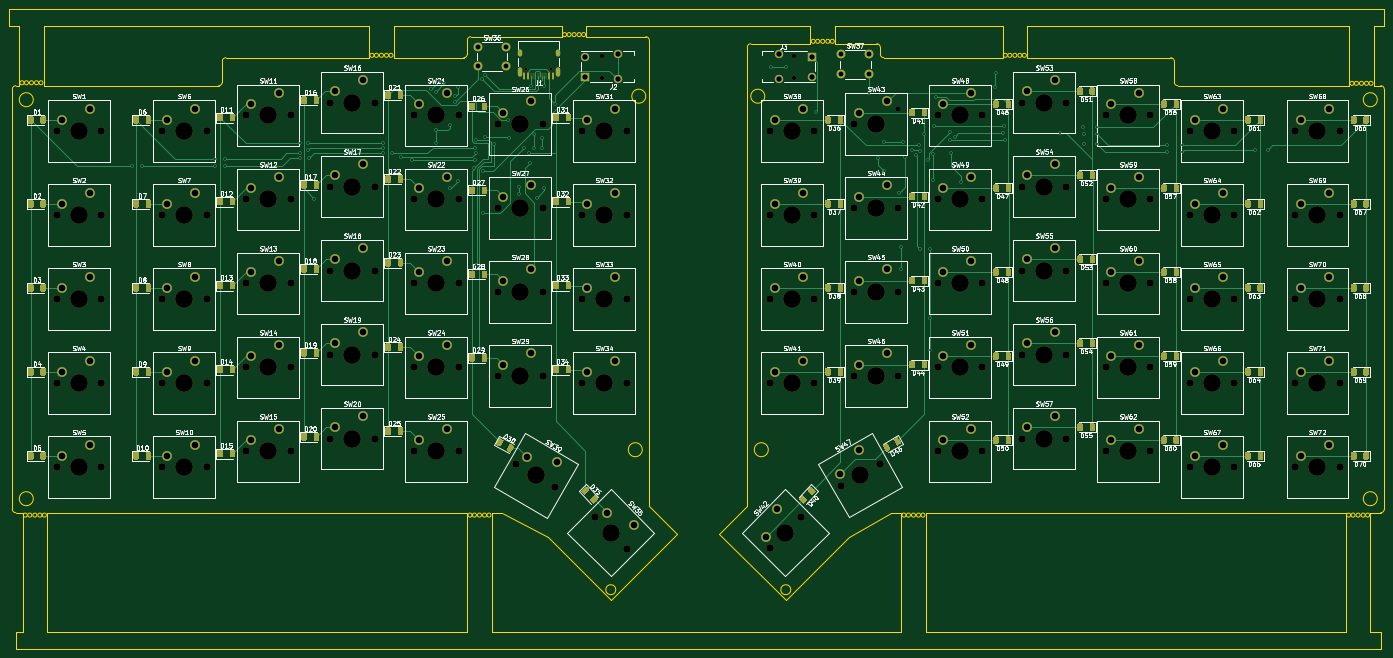
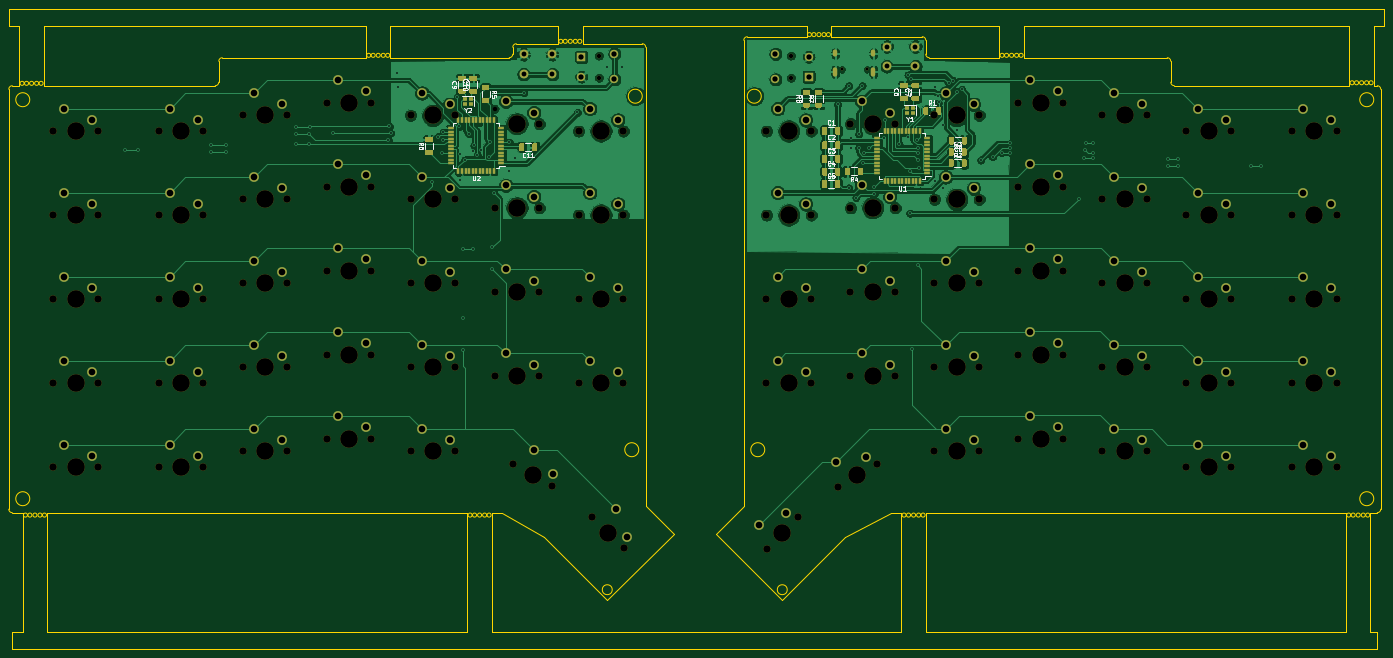
Circuit board: 11 layer files. Board 311.9 x 145.3 mm.
- bottom_copper: T1-B_Cu.gbr (282202 bytes)
- bottom_mask: T1-B_Mask.gbr (28202 bytes)
- paste: T1-B_Paste.gbr (16065 bytes)
- bottom_silk: T1-B_SilkS.gbr (19529 bytes)
- outline: T1-Edge_Cuts.gbr (11048 bytes)
- top_copper: T1-F_Cu.gbr (100374 bytes)
- top_mask: T1-F_Mask.gbr (61901 bytes)
- paste: T1-F_Paste.gbr (49781 bytes)
- top_silk: T1-F_SilkS.gbr (191133 bytes)
- drill: T1-NPTH.drl (3808 bytes)
- drill: T1-PTH.drl (4490 bytes)

=== bottom_copper: T1-B_Cu.gbr (282202 bytes, source omitted) ===
=== bottom_mask: T1-B_Mask.gbr (28202 bytes, source omitted) ===
=== paste: T1-B_Paste.gbr (16065 bytes, source omitted) ===
=== bottom_silk: T1-B_SilkS.gbr (19529 bytes, source omitted) ===
=== outline: T1-Edge_Cuts.gbr (11048 bytes, source omitted) ===
=== top_copper: T1-F_Cu.gbr (100374 bytes, source omitted) ===
=== top_mask: T1-F_Mask.gbr (61901 bytes, source omitted) ===
=== paste: T1-F_Paste.gbr (49781 bytes, source omitted) ===
=== top_silk: T1-F_SilkS.gbr (191133 bytes, source omitted) ===
=== drill: T1-NPTH.drl ===
M48
; DRILL file {KiCad (5.1.10)-1} date 08/08/21 19:28:59
; FORMAT={-:-/ absolute / inch / decimal}
; #@! TF.CreationDate,2021-08-08T19:28:59+02:00
; #@! TF.GenerationSoftware,Kicad,Pcbnew,(5.1.10)-1
; #@! TF.FileFunction,NonPlated,1,2,NPTH
FMAT,2
INCH
T1C0.0256
T2C0.0394
T3C0.0669
T4C0.1575
%
G90
G05
T1
X3.93Y-2.0111
X4.1575Y-2.0111
T2
X4.6103Y-1.8878
X4.6103Y-2.0847
X6.3247Y-1.8878
X6.3247Y-2.0847
X7.2562Y-2.3622
T3
X-0.2612Y-2.5612
X-0.2612Y-3.3112
X-0.2612Y-4.0613
X-0.2612Y-4.8113
X-0.2612Y-5.5613
X0.1387Y-2.5612
X0.1387Y-3.3112
X0.1387Y-4.0613
X0.1387Y-4.8113
X0.1387Y-5.5613
X0.6787Y-2.5612
X0.6787Y-3.3112
X0.6787Y-4.0613
X0.6787Y-4.8113
X0.6787Y-5.5613
X1.0787Y-2.5612
X1.0787Y-3.3112
X1.0787Y-4.0613
X1.0787Y-4.8113
X1.0787Y-5.5613
X1.4287Y-2.4213
X1.4287Y-3.1713
X1.4287Y-3.9213
X1.4287Y-4.6712
X1.4287Y-5.4212
X1.8287Y-2.4213
X1.8287Y-3.1713
X1.8287Y-3.9213
X1.8287Y-4.6712
X1.8287Y-5.4212
X2.1787Y-2.3062
X2.1787Y-3.0562
X2.1787Y-3.8062
X2.1787Y-4.5562
X2.1787Y-5.3062
X2.5787Y-2.3062
X2.5787Y-3.0562
X2.5787Y-3.8062
X2.5787Y-4.5562
X2.5787Y-5.3062
X2.9287Y-2.4213
X2.9287Y-3.1713
X2.9287Y-3.9213
X2.9287Y-4.6712
X2.9287Y-5.4212
X3.3287Y-2.4213
X3.3287Y-3.1713
X3.3287Y-3.9213
X3.3287Y-4.6712
X3.3287Y-5.4212
X3.6787Y-2.4962
X3.6787Y-3.2462
X3.6787Y-3.9962
X3.6787Y-4.7462
X3.8455Y-5.5362
X4.0788Y-2.4962
X4.0788Y-3.2462
X4.0788Y-3.9962
X4.0788Y-4.7462
X4.192Y-5.7363
X4.4287Y-2.5612
X4.4287Y-3.3112
X4.4287Y-4.0613
X4.4287Y-4.8113
X4.5452Y-6.0055
X4.828Y-6.2884
X4.8288Y-2.5612
X4.8288Y-3.3112
X4.8288Y-4.0613
X4.8288Y-4.8113
X6.1048Y-6.2877
X6.1063Y-2.5612
X6.1063Y-3.3112
X6.1063Y-4.0613
X6.1063Y-4.8113
X6.3877Y-6.0048
X6.5062Y-2.5612
X6.5062Y-3.3112
X6.5062Y-4.0613
X6.5062Y-4.8113
X6.743Y-5.7345
X6.8563Y-2.4962
X6.8563Y-3.2462
X6.8563Y-3.9962
X6.8563Y-4.7462
X7.0895Y-5.5345
X7.2562Y-3.2462
X7.2562Y-3.9962
X7.2562Y-4.7462
X7.6063Y-2.4213
X7.6063Y-3.1713
X7.6063Y-3.9213
X7.6063Y-4.6712
X7.6063Y-5.4212
X8.0062Y-2.4213
X8.0062Y-3.1713
X8.0062Y-3.9213
X8.0062Y-4.6712
X8.0062Y-5.4212
X8.3562Y-2.3062
X8.3562Y-3.0562
X8.3562Y-3.8062
X8.3562Y-4.5562
X8.3562Y-5.3062
X8.7562Y-2.3062
X8.7562Y-3.0562
X8.7562Y-3.8062
X8.7562Y-4.5562
X8.7562Y-5.3062
X9.1062Y-2.4213
X9.1062Y-3.1713
X9.1062Y-3.9213
X9.1062Y-4.6712
X9.1062Y-5.4212
X9.5062Y-2.4213
X9.5062Y-3.1713
X9.5062Y-3.9213
X9.5062Y-4.6712
X9.5062Y-5.4212
X9.8562Y-2.5612
X9.8562Y-3.3112
X9.8562Y-4.0613
X9.8562Y-4.8113
X9.8562Y-5.5613
X10.2562Y-2.5612
X10.2562Y-3.3112
X10.2562Y-4.0613
X10.2562Y-4.8113
X10.2562Y-5.5613
X10.7963Y-2.5612
X10.7963Y-3.3112
X10.7963Y-4.0613
X10.7963Y-4.8113
X10.7963Y-5.5613
X11.1962Y-2.5612
X11.1962Y-3.3112
X11.1962Y-4.0613
X11.1962Y-4.8113
X11.1962Y-5.5613
T4
X-0.0612Y-2.5612
X-0.0612Y-3.3112
X-0.0612Y-4.0613
X-0.0612Y-4.8113
X-0.0612Y-5.5613
X0.8788Y-2.5612
X0.8788Y-3.3112
X0.8788Y-4.0613
X0.8788Y-4.8113
X0.8788Y-5.5613
X1.6287Y-2.4213
X1.6287Y-3.1713
X1.6287Y-3.9213
X1.6287Y-4.6712
X1.6287Y-5.4212
X2.3788Y-2.3062
X2.3788Y-3.0562
X2.3788Y-3.8062
X2.3788Y-4.5562
X2.3788Y-5.3062
X3.1288Y-2.4213
X3.1288Y-3.1713
X3.1288Y-3.9213
X3.1288Y-4.6712
X3.1288Y-5.4212
X3.8787Y-2.4962
X3.8787Y-3.2462
X3.8787Y-3.9962
X3.8787Y-4.7462
X4.0187Y-5.6362
X4.6288Y-2.5612
X4.6288Y-3.3112
X4.6288Y-4.0613
X4.6288Y-4.8113
X4.6866Y-6.147
X6.2462Y-6.1463
X6.3062Y-2.5612
X6.3062Y-3.3112
X6.3062Y-4.0613
X6.3062Y-4.8113
X6.9162Y-5.6345
X7.0562Y-2.4962
X7.0562Y-3.2462
X7.0562Y-3.9962
X7.0562Y-4.7462
X7.8062Y-2.4213
X7.8062Y-3.1713
X7.8062Y-3.9213
X7.8062Y-4.6712
X7.8062Y-5.4212
X8.5563Y-2.3062
X8.5563Y-3.0562
X8.5563Y-3.8062
X8.5563Y-4.5562
X8.5563Y-5.3062
X9.3063Y-2.4213
X9.3063Y-3.1713
X9.3063Y-3.9213
X9.3063Y-4.6712
X9.3063Y-5.4212
X10.0563Y-2.5612
X10.0563Y-3.3112
X10.0563Y-4.0613
X10.0563Y-4.8113
X10.0563Y-5.5613
X10.9962Y-2.5612
X10.9962Y-3.3112
X10.9962Y-4.0613
X10.9962Y-4.8113
X10.9962Y-5.5613
T0
M30

=== drill: T1-PTH.drl ===
M48
; DRILL file {KiCad (5.1.10)-1} date 08/08/21 19:28:59
; FORMAT={-:-/ absolute / inch / decimal}
; #@! TF.CreationDate,2021-08-08T19:28:59+02:00
; #@! TF.GenerationSoftware,Kicad,Pcbnew,(5.1.10)-1
; #@! TF.FileFunction,Plated,1,2,PTH
FMAT,2
INCH
T1C0.0157
T2C0.0236
T3C0.0433
T4C0.0472
T5C0.0591
%
G90
G05
T1
X0.41Y-2.87
X0.505Y-2.87
X1.155Y-2.81
X1.155Y-2.87
X1.24Y-2.81
X1.24Y-2.87
X1.915Y-2.67
X1.915Y-2.76
X1.915Y-2.8
X1.98Y-2.67
X1.985Y-2.73
X1.99Y-2.8
X2.04Y-3.165
X2.65Y-2.67
X2.65Y-2.71
X2.65Y-2.755
X2.73Y-2.755
X2.81Y-2.79
X2.915Y-2.82
X3.085Y-2.19
X3.125Y-2.21
X3.13Y-2.555
X3.13Y-2.6698
X3.165Y-2.11
X3.2Y-2.135
X3.25Y-2.505
X3.25Y-3.07
X3.2925Y-2.3025
X3.3Y-2.25
X3.32Y-2.17
X3.325Y-3.005
X3.465Y-2.89
X3.475Y-2.82
X3.4765Y-2.7085
X3.48Y-2.76
X3.48Y-3.76
X3.485Y-2.64
X3.53Y-4.51
X3.54Y-2.095
X3.55Y-2.92
X3.55Y-3.295
X3.565Y-2.06
X3.565Y-2.61
X3.645Y-2.68
X3.7737Y-2.4587
X3.78Y-2.625
X3.865Y-3.06
X3.865Y-3.12
X3.91Y-2.71
X3.9586Y-2.7536
X3.9692Y-2.8442
X3.975Y-2.155
X4.005Y-2.59
X4.005Y-2.71
X4.03Y-3.155
X4.0738Y-2.6238
X4.0738Y-2.7088
X4.093Y-2.157
X4.095Y-3.07
X4.1932Y-2.3232
X6.115Y-1.99
X6.255Y-1.985
X6.5165Y-2.395
X6.995Y-2.22
X7.075Y-2.8
X7.125Y-2.66
X7.13Y-2.915
X7.265Y-3.11
X7.275Y-3.595
X7.275Y-3.795
X7.295Y-2.66
X7.31Y-2.795
X7.375Y-2.73
X7.41Y-2.775
X7.44Y-2.69
X7.45Y-2.735
X7.45Y-3.615
X7.4864Y-2.5836
X7.5212Y-2.8188
X7.54Y-3.615
X7.54Y-4.23
X7.54Y-4.515
X7.565Y-2.765
X7.565Y-3.0
X7.57Y-2.52
X7.59Y-2.26
X7.7147Y-2.5653
X7.72Y-2.64
X7.7242Y-2.7542
X7.76Y-2.61
X7.815Y-3.02
X8.12Y-2.17
X8.125Y-2.045
X8.185Y-2.58
X8.195Y-2.52
X8.205Y-2.64
X8.695Y-2.58
X8.905Y-2.525
X8.91Y-2.59
X8.915Y-2.68
X9.03Y-2.525
X9.03Y-2.59
X9.03Y-2.68
X9.655Y-2.685
X9.655Y-2.75
X9.785Y-2.685
X9.785Y-2.75
X10.4375Y-2.7275
X10.5525Y-2.7275
T3
X3.4987Y-1.8062
X3.4987Y-1.9834
X3.7547Y-1.8062
X3.7547Y-1.9834
X6.7412Y-1.8762
X6.7412Y-2.0534
X6.9972Y-1.8762
X6.9972Y-2.0534
T4
X4.4528Y-1.8977
X4.4528Y-2.0748
X4.7481Y-1.8721
X4.7481Y-2.1004
X6.1869Y-1.8721
X6.1869Y-2.1004
X6.4822Y-1.8977
X6.4822Y-2.0748
T5
X-0.2112Y-2.4613
X-0.2112Y-3.2112
X-0.2112Y-3.9612
X-0.2112Y-4.7112
X-0.2112Y-5.4612
X0.0387Y-2.3613
X0.0387Y-3.1113
X0.0387Y-3.8613
X0.0387Y-4.6113
X0.0387Y-5.3613
X0.7288Y-2.4613
X0.7288Y-3.2112
X0.7288Y-3.9612
X0.7288Y-4.7112
X0.7288Y-5.4612
X0.9788Y-2.3613
X0.9788Y-3.1113
X0.9788Y-3.8613
X0.9788Y-4.6113
X0.9788Y-5.3613
X1.4788Y-2.3213
X1.4788Y-3.0713
X1.4788Y-3.8213
X1.4788Y-4.5713
X1.4788Y-5.3213
X1.7288Y-2.2212
X1.7288Y-2.9712
X1.7288Y-3.7212
X1.7288Y-4.4712
X1.7288Y-5.2212
X2.2287Y-2.2062
X2.2287Y-2.9562
X2.2287Y-3.7062
X2.2287Y-4.4562
X2.2287Y-5.2062
X2.4787Y-2.1062
X2.4787Y-2.8562
X2.4787Y-3.6062
X2.4787Y-4.3563
X2.4787Y-5.1063
X2.9787Y-2.3213
X2.9787Y-3.0713
X2.9787Y-3.8213
X2.9787Y-4.5713
X2.9787Y-5.3213
X3.2287Y-2.2212
X3.2287Y-2.9712
X3.2287Y-3.7212
X3.2287Y-4.4712
X3.2287Y-5.2212
X3.7287Y-2.3962
X3.7287Y-3.1462
X3.7287Y-3.8962
X3.7287Y-4.6463
X3.9388Y-5.4746
X3.9787Y-2.2963
X3.9787Y-3.0463
X3.9787Y-3.7963
X3.9787Y-4.5462
X4.2054Y-5.513
X4.4787Y-2.4613
X4.4787Y-3.2112
X4.4787Y-3.9612
X4.4787Y-4.7112
X4.6513Y-5.9702
X4.7287Y-2.3613
X4.7287Y-3.1113
X4.7287Y-3.8613
X4.7287Y-4.6113
X4.8987Y-6.0762
X6.0695Y-6.1816
X6.1562Y-2.4613
X6.1562Y-3.2112
X6.1562Y-3.9612
X6.1562Y-4.7112
X6.1755Y-5.9341
X6.4062Y-2.3613
X6.4062Y-3.1113
X6.4062Y-3.8613
X6.4062Y-4.6113
X6.7363Y-5.6229
X6.9029Y-5.4112
X6.9062Y-2.3962
X6.9062Y-3.1462
X6.9062Y-3.8962
X6.9062Y-4.6463
X7.1562Y-2.2963
X7.1562Y-3.0463
X7.1562Y-3.7963
X7.1562Y-4.5462
X7.6562Y-2.3213
X7.6562Y-3.0713
X7.6562Y-3.8213
X7.6562Y-4.5713
X7.6562Y-5.3213
X7.9062Y-2.2212
X7.9062Y-2.9712
X7.9062Y-3.7212
X7.9062Y-4.4712
X7.9062Y-5.2212
X8.4062Y-2.2062
X8.4062Y-2.9562
X8.4062Y-3.7062
X8.4062Y-4.4562
X8.4062Y-5.2062
X8.6562Y-2.1062
X8.6562Y-2.8562
X8.6562Y-3.6062
X8.6562Y-4.3563
X8.6562Y-5.1063
X9.1562Y-2.3213
X9.1562Y-3.0713
X9.1562Y-3.8213
X9.1562Y-4.5713
X9.1562Y-5.3213
X9.4062Y-2.2212
X9.4062Y-2.9712
X9.4062Y-3.7212
X9.4062Y-4.4712
X9.4062Y-5.2212
X9.9062Y-2.4613
X9.9062Y-3.2112
X9.9062Y-3.9612
X9.9062Y-4.7112
X9.9062Y-5.4612
X10.1562Y-2.3613
X10.1562Y-3.1113
X10.1562Y-3.8613
X10.1562Y-4.6113
X10.1562Y-5.3613
X10.8462Y-2.4613
X10.8462Y-3.2112
X10.8462Y-3.9612
X10.8462Y-4.7112
X10.8462Y-5.4612
X11.0962Y-2.3613
X11.0962Y-3.1113
X11.0962Y-3.8613
X11.0962Y-4.6113
X11.0962Y-5.3613
T2
G00X3.8737Y-1.8792
M15
G01X3.8737Y-1.8556
M16
G05
G00X3.8737Y-2.0536
M15
G01X3.8737Y-2.0103
M16
G05
G00X4.2138Y-1.8792
M15
G01X4.2138Y-1.8556
M16
G05
G00X4.2138Y-2.0536
M15
G01X4.2138Y-2.0103
M16
G05
T0
M30

